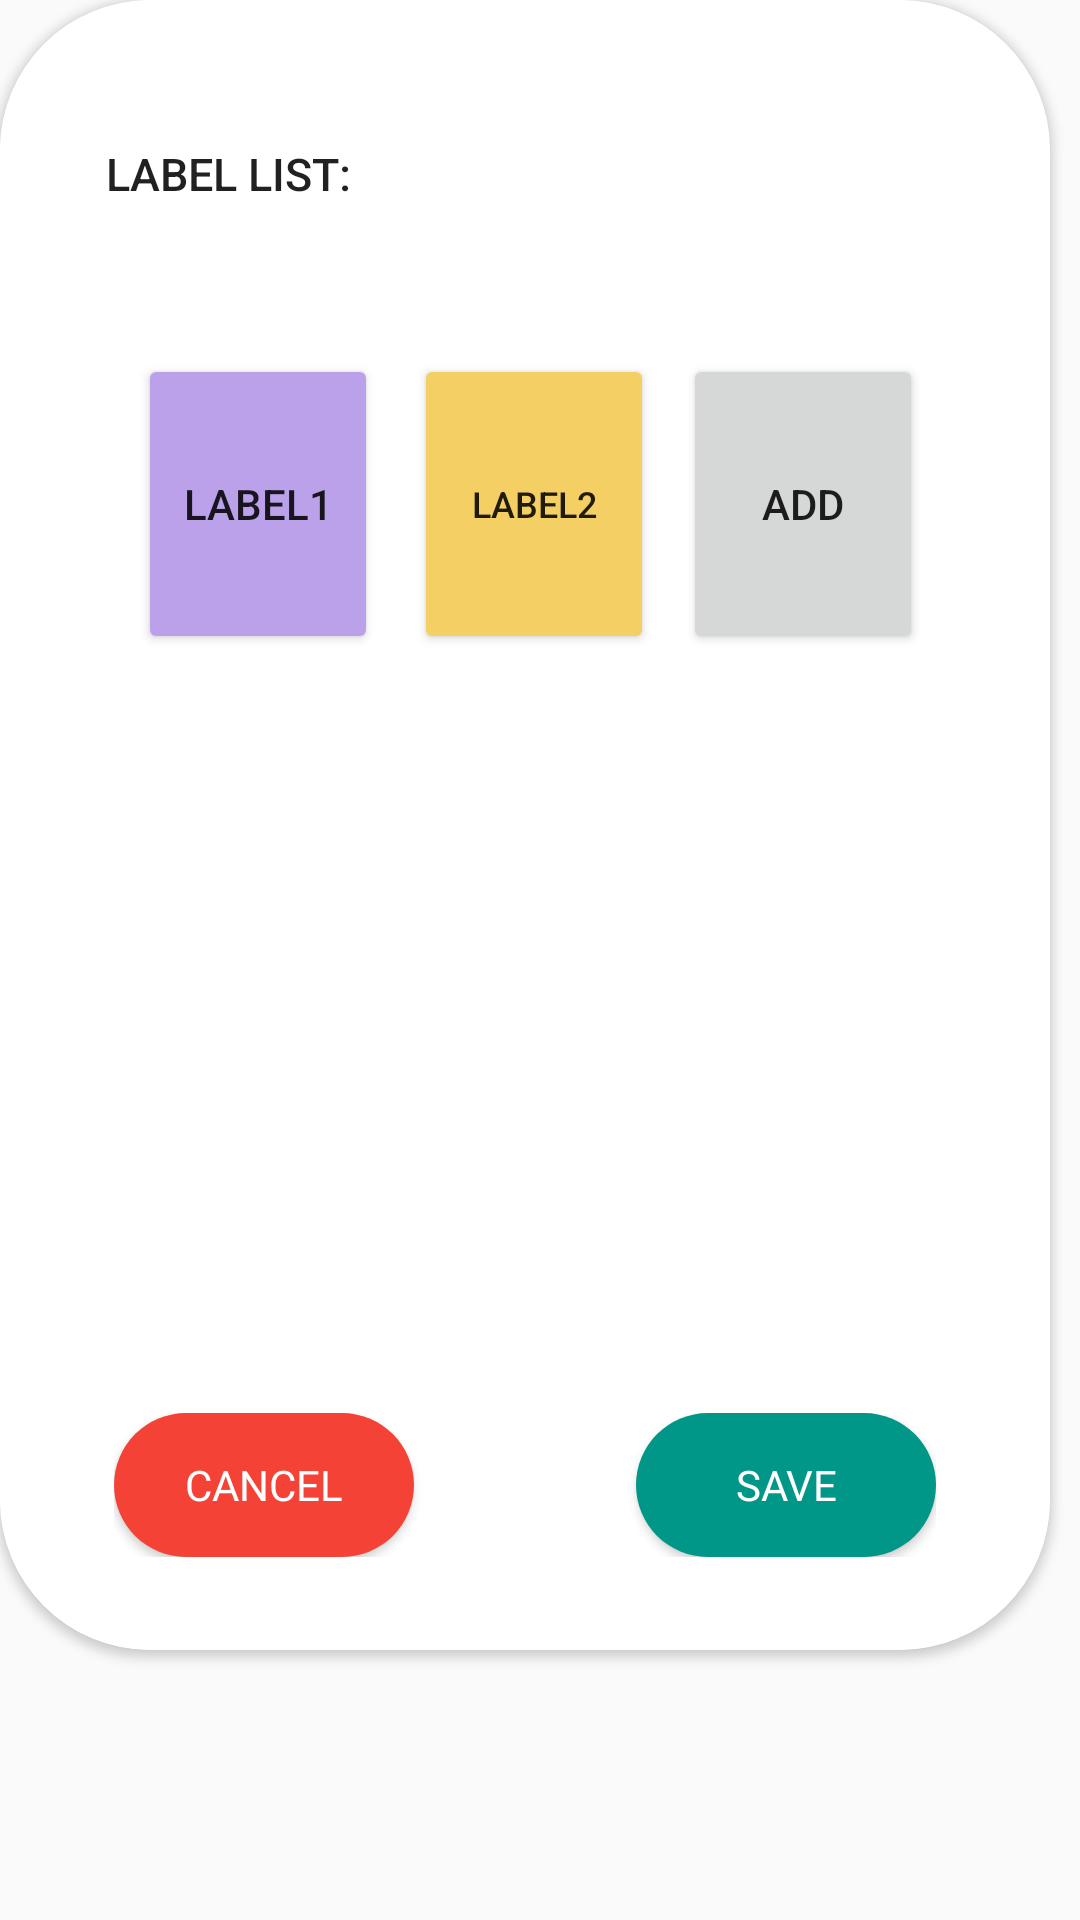

Produce the Android XML layout that renders to this screen, including the resource entries it uses.
<!-- AndroidManifest.xml: application theme Theme.Ting -->
<!-- res/layout/view_labels.xml -->
<?xml version="1.0" encoding="utf-8"?>
<LinearLayout xmlns:android="http://schemas.android.com/apk/res/android"
    xmlns:app="http://schemas.android.com/apk/res-auto"
    xmlns:tools="http://schemas.android.com/tools"
    android:layout_width="wrap_content"
    android:layout_height="wrap_content"
    >
    <androidx.cardview.widget.CardView
        android:layout_width="350dp"
        android:layout_height="550dp"
        app:cardCornerRadius="50dp"
        >

        <androidx.constraintlayout.widget.ConstraintLayout
            android:id="@+id/constraintLayout"
            android:layout_width="match_parent"
            android:layout_height="match_parent"
            android:layout_gravity="center"
            android:background="@color/white"
            android:orientation="vertical"
            android:padding="10dp">

            <FrameLayout
                android:id="@+id/frameLayout"
                android:layout_width="274dp"
                android:layout_height="48dp"
                android:layout_gravity="bottom"
                android:layout_marginStart="30dp"
                android:layout_marginTop="470dp"
                android:layout_marginEnd="30dp"
                android:layout_marginBottom="30dp"
                android:orientation="horizontal"
                app:layout_constraintBottom_toBottomOf="parent"
                app:layout_constraintEnd_toEndOf="parent"
                app:layout_constraintStart_toStartOf="parent"
                app:layout_constraintTop_toTopOf="parent">

                <Button
                    android:id="@+id/save_button"
                    android:layout_width="100dp"
                    android:layout_height="48dp"
                    android:layout_gravity="end"
                    android:background="@drawable/rounded_button"
                    android:backgroundTint="#009688"
                    android:fontFamily="@font/glacial_indifference_bold"
                    android:text="@string/save"
                    android:textColor="@color/white" />

                <Button
                    android:id="@+id/cancel_button"
                    android:layout_width="100dp"
                    android:layout_height="48dp"
                    android:layout_gravity="start"
                    android:background="@drawable/rounded_button"
                    android:backgroundTint="#F44336"
                    android:fontFamily="@font/glacial_indifference_bold"
                    android:text="@string/cancel"
                    android:textColor="@color/white" />
            </FrameLayout>

            <Button
                android:id="@+id/text_labelList"
                android:layout_width="wrap_content"
                android:layout_height="wrap_content"
                android:layout_marginStart="24dp"
                android:layout_marginTop="24dp"
                android:background="@android:color/transparent"
                android:text="Label List: "
                android:textSize="15sp"
                app:layout_constraintStart_toStartOf="parent"
                app:layout_constraintTop_toTopOf="parent" />

            <Button
                android:id="@+id/label_sample"
                android:layout_width="80dp"
                android:layout_height="100dp"
                android:layout_marginStart="36dp"
                android:layout_marginTop="36dp"
                android:backgroundTint="#BBA1EA"
                android:text="LABEL1"
                app:layout_constraintStart_toStartOf="parent"
                app:layout_constraintTop_toBottomOf="@+id/text_labelList" />

            <Button
                android:id="@+id/button4"
                android:layout_width="80dp"
                android:layout_height="100dp"
                android:layout_marginStart="12dp"
                android:layout_marginTop="108dp"
                android:backgroundTint="#F4D064"
                android:text="LABEL2"
                android:textSize="12sp"
                app:layout_constraintStart_toEndOf="@+id/label_sample"
                app:layout_constraintTop_toTopOf="parent" />

            <Button
                android:id="@+id/button5"
                android:layout_width="80dp"
                android:layout_height="100dp"
                android:layout_marginStart="13dp"
                android:layout_marginTop="108dp"
                android:layout_marginEnd="36dp"
                android:text="ADD"
                app:layout_constraintEnd_toEndOf="parent"
                app:layout_constraintStart_toEndOf="@+id/button4"
                app:layout_constraintTop_toTopOf="parent" />


        </androidx.constraintlayout.widget.ConstraintLayout>
    </androidx.cardview.widget.CardView>

</LinearLayout>
<!-- resources referenced by this layout -->
<resources>
  <color name="white">#FFFFFFFF</color>
  <!-- drawable rounded_button (drawable) -->
  <?xml version="1.0" encoding="utf-8"?>
  <shape xmlns:android="http://schemas.android.com/apk/res/android"
      android:shape="rectangle">
      <corners android:radius="75dp"/>
      <solid android:color="@color/white"/>
  
  </shape>
  <string name="cancel">cancel</string>
  <string name="save">save</string>
  <style name="Theme.Ting" parent="Theme.AppCompat.Light.NoActionBar">
          
          <item name="colorPrimary">@color/teal_200</item>
          <item name="colorPrimaryVariant">@color/teal_700</item>
          <item name="colorOnPrimary">@color/white</item>
          
          <item name="colorSecondary">@color/teal_200</item>
          <item name="colorSecondaryVariant">@color/teal_700</item>
          <item name="colorOnSecondary">@color/black</item>
          
  
          +
          
      </style>
  <color name="teal_200">#FF03DAC5</color>
  <color name="teal_700">#FF018786</color>
  <color name="black">#FF000000</color>
</resources>
